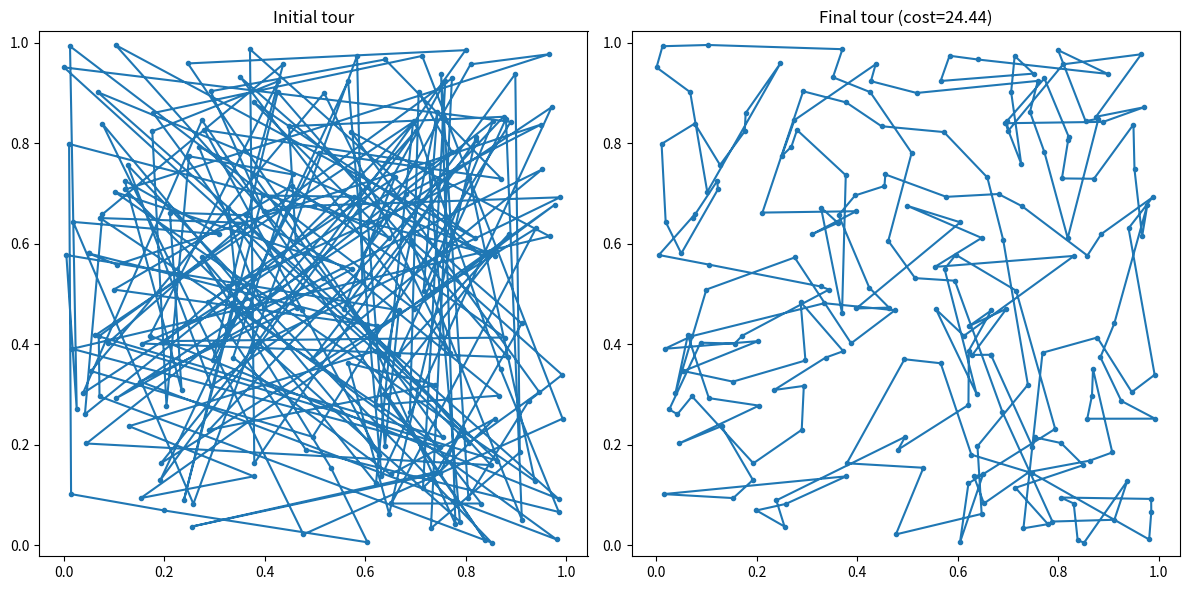

Generate this figure with matplotlib:
"""
Simple Travelling Salesman Problem solver using Simulated Annealing (2-opt neighbor).
- Uses a logistic acceptance probability like in the MATLAB example you provided.
- Produces an initial random tour and attempts to improve it by reversing random segments (2-opt).
- Minimal, well-commented, and easy to adapt for related permutation problems (like jigsaw placement
  where the energy is a measure of mismatch between adjacent pieces).

How to run:
    python tsp_simulated_annealing.py

The script will display two subplots: the initial random tour and the final tour found by SA.
"""

import numpy as np
import matplotlib.pyplot as plt


def pairwise_distances(coords):
    """Return an (N,N) distance matrix for N points in coords (shape (N,2))."""
    # Broadcasting: coords[:, None, :] - coords[None, :, :] gives shape (N,N,2)
    diff = coords[:, np.newaxis, :] - coords[np.newaxis, :, :]
    D = np.sqrt((diff ** 2).sum(axis=2))
    return D


def path_cost_tour(s, D):
    """Compute total length (cost) of tour `s` using distance matrix D.

    s is a 1-D array-like of indices, length N. The tour is closed (returns to start).
    """
    N = len(s)
    cost = 0.0
    for k in range(N):
        a = s[k]
        b = s[(k + 1) % N]  # next city, wrap around using modulo
        cost += D[a, b]
    return cost


def two_opt_neighbor(s):
    """Return a new permutation that results from reversing a random segment of s.

    This implements the "second neighbor operator" used in the MATLAB code.
    """
    N = len(s)
    i, j = np.random.choice(N, size=2, replace=False)
    if i > j:
        i, j = j, i
    new_s = s.copy()
    # reverse the slice between i and j (inclusive)
    new_s[i : j + 1] = new_s[i : j + 1][::-1]
    return new_s


def simulated_annealing(coords, T0=1000.0, iter_max=50000, seed=100):
    """Run simulated annealing and return the final tour and history.

    - coords: numpy array of shape (N,2) giving point coordinates
    - T0: initial temperature scale (Tm in MATLAB)
    - iter_max: number of iterations
    - seed: RNG seed for reproducibility

    Returns: (s, ds, s_init, d_history, p_history, D)
    """
    np.random.seed(seed)

    N = coords.shape[0]
    D = pairwise_distances(coords)

    # initial random tour
    s = np.random.permutation(N)
    s_init = s.copy()
    ds = path_cost_tour(s, D)

    d_history = [ds]  # store cost at each iteration
    p_history = []    # store acceptance-probabilities computed

    for i in range(1, iter_max + 1):
        snext = two_opt_neighbor(s)
        dsnext = path_cost_tour(snext, D)

        # energy difference (positive when snext is better - smaller cost)
        E = ds - dsnext

        # cooling schedule like MATLAB: T = Tm / i
        T = T0 / i

        # logistic acceptance probability (mirrors the original MATLAB code)
        # note: when E is large positive => pE -> 1; when large negative => pE -> 0
        pE = 1.0 / (1.0 + np.exp(-E / T))

        # accept if improvement or with probability pE
        if E > 0 or np.random.rand() < pE:
            s = snext
            ds = dsnext

        d_history.append(ds)
        p_history.append(pE)

    return s, ds, s_init, d_history, p_history, D


def plot_tour(coords, s, title=None):
    """Plot a closed tour given by permutation s on coordinates coords."""
    tour = np.concatenate([s, [s[0]]])  # append first to close loop
    plt.plot(coords[tour, 0], coords[tour, 1], '-o', markersize=3)
    if title:
        plt.title(title)
    plt.axis('equal')


if __name__ == '__main__':
    # Example run with 200 nodes (reduce N if your machine is slow)
    N = 200
    coords = np.random.rand(N, 2)  # random points in unit square

    # Run SA (reduce iter_max to make it faster during testing)
    s_final, cost_final, s_init, d_hist, p_hist, D = simulated_annealing(
        coords, T0=1000.0, iter_max=20000, seed=100
    )
    print(f'Final tour cost: {cost_final:.2f}')

    # Plot initial and final tours side-by-side
    plt.figure(figsize=(12, 6))
    plt.subplot(1, 2, 1)
    plot_tour(coords, s_init, title='Initial tour')

    plt.subplot(1, 2, 2)
    plot_tour(coords, s_final, title=f'Final tour (cost={cost_final:.2f})')

    plt.tight_layout()
    plt.show()
